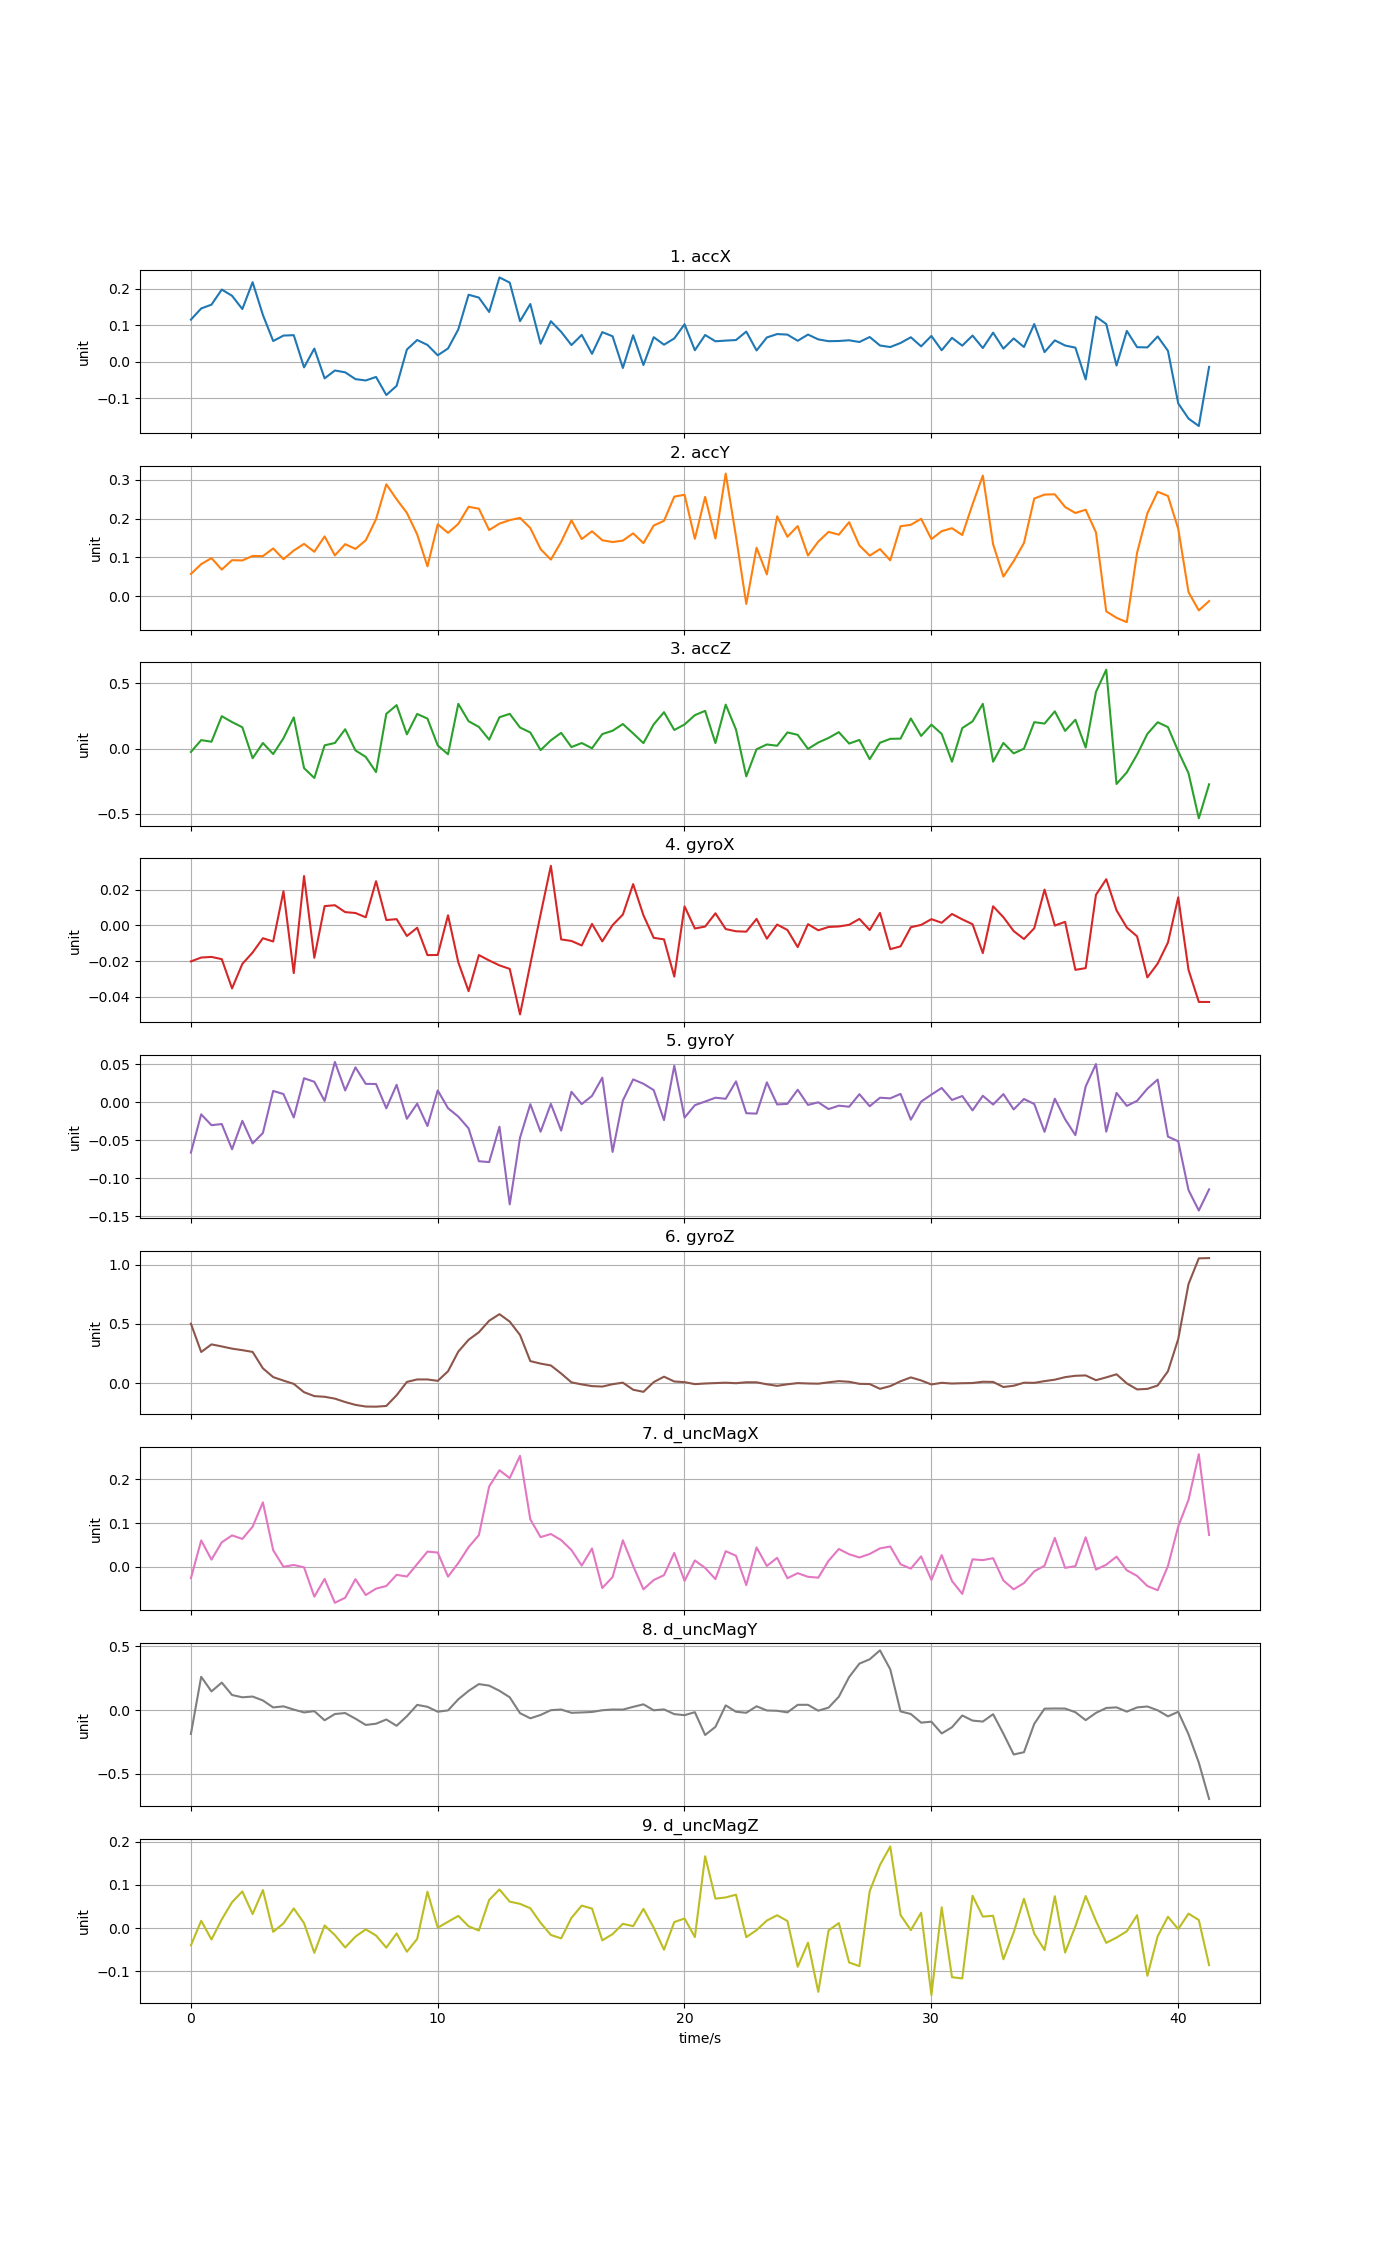

The table this chart was drawn from, first rows:
time, accX, accY, accZ, gyroX, gyroY, gyroZ, d_uncMagX, d_uncMagY, d_uncMagZ
0, 0.1157, 0.05722, -0.02567, -0.02022, -0.06626, 0.5024, -0.02578, -0.1866, -0.03972
0.4168, 0.1463, 0.08258, 0.06529, -0.01805, -0.0158, 0.2631, 0.06063, 0.2623, 0.01695
0.8336, 0.1568, 0.09819, 0.05279, -0.01769, -0.03012, 0.3276, 0.01671, 0.1473, -0.0263
1.25, 0.1981, 0.06855, 0.249, -0.01895, -0.02858, 0.3101, 0.05635, 0.2165, 0.02028
1.667, 0.1811, 0.09286, 0.2037, -0.03538, -0.06182, 0.2915, 0.0722, 0.1191, 0.06005
2.084, 0.1447, 0.09209, 0.164, -0.02162, -0.02438, 0.2787, 0.06405, 0.101, 0.0849
2.501, 0.2183, 0.1037, -0.07372, -0.01523, -0.0541, 0.2638, 0.09201, 0.1069, 0.03265
2.918, 0.1285, 0.1033, 0.04319, -0.007186, -0.04034, 0.1251, 0.1476, 0.07613, 0.0881
3.334, 0.05717, 0.1231, -0.04177, -0.009041, 0.01503, 0.05099, 0.03826, 0.02148, -0.008604
3.751, 0.07208, 0.09541, 0.07966, 0.0192, 0.01093, 0.02158, 0.0003479, 0.03004, 0.01107
4.168, 0.07317, 0.1176, 0.2396, -0.02678, -0.01997, -0.006242, 0.004476, 0.004609, 0.04554
4.585, -0.01507, 0.1348, -0.1496, 0.02771, 0.03176, -0.07668, -0.0008068, -0.01766, 0.01165
5.002, 0.03646, 0.1145, -0.2253, -0.01818, 0.02709, -0.1097, -0.06792, -0.007731, -0.05708
5.418, -0.04518, 0.1541, 0.02513, 0.01083, 0.001839, -0.1153, -0.02742, -0.0794, 0.006151
5.835, -0.02356, 0.1051, 0.04336, 0.01133, 0.05321, -0.131, -0.082, -0.03029, -0.01607
6.252, -0.0286, 0.1341, 0.1486, 0.007463, 0.0157, -0.1598, -0.07034, -0.02267, -0.0447
6.669, -0.04724, 0.1218, -0.01386, 0.006956, 0.04613, -0.1838, -0.02794, -0.0668, -0.01962
7.086, -0.05094, 0.144, -0.0635, 0.004552, 0.02436, -0.1978, -0.06426, -0.1159, -0.002813
7.502, -0.04126, 0.1985, -0.18, 0.02482, 0.02417, -0.1989, -0.04964, -0.1066, -0.01703
7.919, -0.09077, 0.2885, 0.2668, 0.003011, -0.007864, -0.1928, -0.04358, -0.07316, -0.04518
8.336, -0.06569, 0.2498, 0.3337, 0.003509, 0.02312, -0.1024, -0.01801, -0.1227, -0.01223
8.753, 0.03379, 0.2147, 0.1096, -0.00596, -0.02165, 0.01034, -0.02193, -0.04762, -0.05457
9.17, 0.05992, 0.1592, 0.2659, -0.001332, -0.001751, 0.03126, 0.006532, 0.04146, -0.02498
9.586, 0.0464, 0.07687, 0.2305, -0.01668, -0.03119, 0.03118, 0.03506, 0.02647, 0.08426
10, 0.01802, 0.1853, 0.02453, -0.01659, 0.01569, 0.01922, 0.03298, -0.01226, 0.001067
10.42, 0.03673, 0.1632, -0.04328, 0.005677, -0.007718, 0.1002, -0.02216, -0.001867, 0.01476
10.84, 0.089, 0.1864, 0.3439, -0.02073, -0.01873, 0.2665, 0.008943, 0.0855, 0.02836
11.25, 0.184, 0.2305, 0.2104, -0.03693, -0.03433, 0.3663, 0.04518, 0.1513, 0.004323
11.67, 0.1761, 0.2256, 0.1663, -0.01666, -0.07758, 0.4301, 0.07284, 0.2047, -0.005516
12.09, 0.1367, 0.1704, 0.06872, -0.01969, -0.07871, 0.5274, 0.184, 0.1927, 0.06528
12.5, 0.2314, 0.1871, 0.2408, -0.02245, -0.03209, 0.5829, 0.2211, 0.1523, 0.08951
12.92, 0.2171, 0.1961, 0.2667, -0.02442, -0.1344, 0.5199, 0.2031, 0.101, 0.0613
13.34, 0.1115, 0.2019, 0.162, -0.04998, -0.04665, 0.4069, 0.2542, -0.02364, 0.05621
13.75, 0.1585, 0.1757, 0.1238, -0.02183, -0.002441, 0.1862, 0.109, -0.0639, 0.04608
14.17, 0.04967, 0.1214, -0.01157, 0.006184, -0.03869, 0.165, 0.06809, -0.03773, 0.01236
14.59, 0.1113, 0.09427, 0.06358, 0.03345, -0.001999, 0.1494, 0.07537, -5.50563e-05, -0.01582
15, 0.08236, 0.14, 0.121, -0.007865, -0.03722, 0.08138, 0.06137, 0.004995, -0.02366
15.42, 0.04606, 0.1956, 0.01195, -0.008731, 0.01389, 0.006596, 0.03873, -0.02066, 0.0237
15.84, 0.07389, 0.1473, 0.04298, -0.01126, -0.002333, -0.01073, 0.003113, -0.01797, 0.05215
16.26, 0.02211, 0.1673, 0.002552, 0.0008337, 0.008515, -0.02518, 0.04214, -0.01421, 0.04526
16.67, 0.08147, 0.1443, 0.1117, -0.008969, 0.03253, -0.02894, -0.0482, -0.0006324, -0.02818
17.09, 0.07016, 0.1395, 0.1372, 0.0001536, -0.06526, -0.009012, -0.02304, 0.005243, -0.01384
17.51, -0.01667, 0.1433, 0.1885, 0.00609, 0.002485, 0.004188, 0.06097, 0.004466, 0.01003
17.92, 0.0729, 0.162, 0.1169, 0.02318, 0.03022, -0.05576, 0.00243, 0.02597, 0.004572
18.34, -0.008573, 0.1367, 0.04209, 0.005683, 0.02447, -0.07356, -0.05114, 0.04577, 0.04463
18.76, 0.06763, 0.1821, 0.1864, -0.006986, 0.01612, 0.00891, -0.02994, -0.001036, 0.001115
19.17, 0.04706, 0.1943, 0.2794, -0.00785, -0.02342, 0.05447, -0.01875, 0.006106, -0.04995
19.59, 0.06419, 0.2567, 0.143, -0.02875, 0.0482, 0.01395, 0.03215, -0.03116, 0.01411
20.01, 0.1031, 0.2615, 0.1854, 0.01069, -0.0201, 0.008468, -0.03184, -0.03933, 0.02234
20.42, 0.03188, 0.1479, 0.2567, -0.001747, -0.003756, -0.008528, 0.01486, -0.01589, -0.02065
20.84, 0.07368, 0.256, 0.2898, -0.0006484, 0.001108, -0.002917, -0.002296, -0.1949, 0.1664
21.26, 0.05638, 0.1486, 0.04305, 0.006786, 0.006087, 0.0005393, -0.0277, -0.1312, 0.06833
21.67, 0.05831, 0.3161, 0.3375, -0.002049, 0.004712, 0.00381, 0.03603, 0.03765, 0.07104
22.09, 0.0598, 0.1537, 0.1462, -0.003302, 0.02764, -0.0004674, 0.02563, -0.01253, 0.07737
22.51, 0.08303, -0.02008, -0.2126, -0.003519, -0.01431, 0.007361, -0.04142, -0.0205, -0.02082
22.92, 0.03127, 0.1249, -0.00484, 0.003661, -0.01487, 0.00704, 0.04463, 0.0306, -0.004555
23.34, 0.06689, 0.05616, 0.03189, -0.007454, 0.02637, -0.009893, 0.002219, -0.002388, 0.01753
23.76, 0.07616, 0.2058, 0.02205, 0.0004828, -0.00277, -0.02276, 0.02095, -0.004879, 0.02981
24.17, 0.07472, 0.1532, 0.1242, -0.002581, -0.001968, -0.00979, -0.02578, -0.01746, 0.01645
24.59, 0.0578, 0.1807, 0.1058, -0.01219, 0.0166, 0.0002646, -0.01424, 0.04187, -0.08938
... 40 more rows
